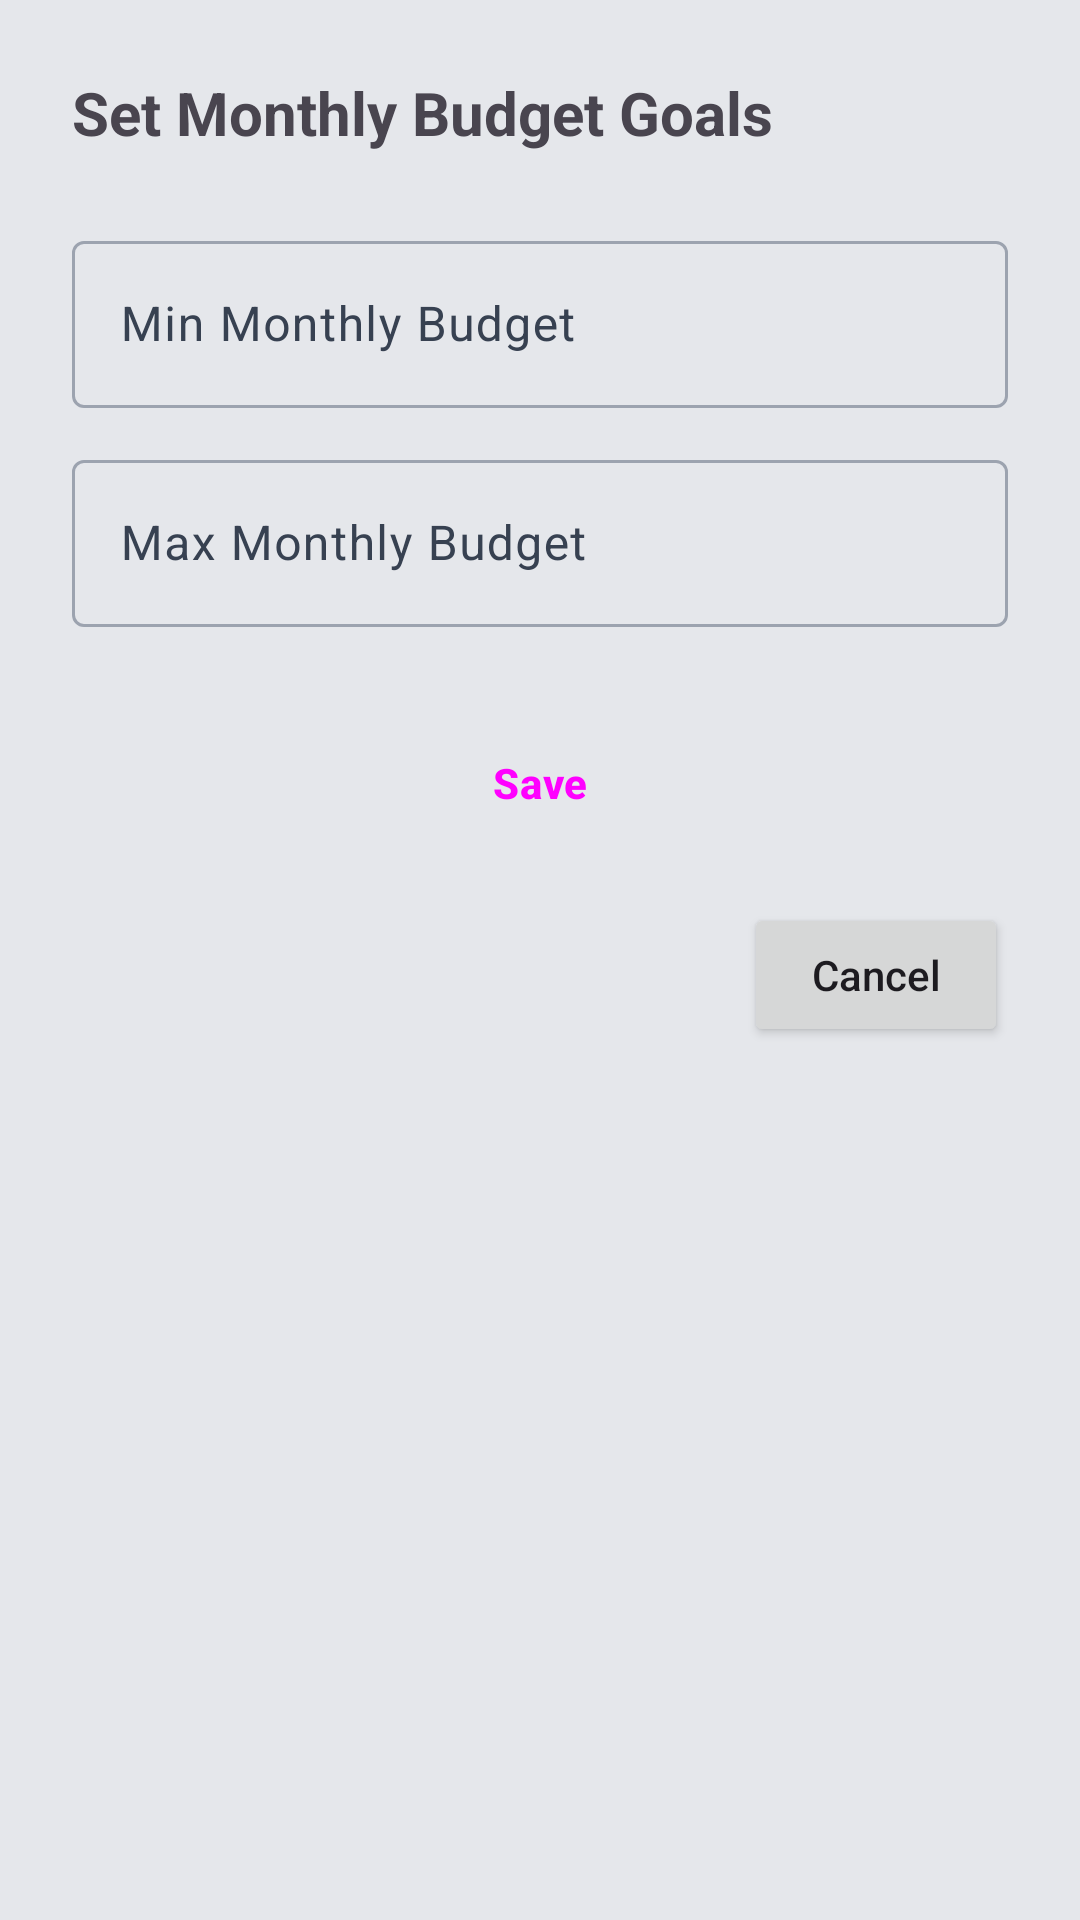

The Android layout XML behind this screen, and the referenced resources:
<!-- AndroidManifest.xml: application theme Theme.SaveSmart -->
<!-- res/layout/fragment_budget_goals.xml -->
<?xml version="1.0" encoding="utf-8"?>
<androidx.core.widget.NestedScrollView xmlns:android="http://schemas.android.com/apk/res/android"
    xmlns:app="http://schemas.android.com/apk/res-auto"
    android:layout_width="match_parent"
    android:layout_height="match_parent"
    android:fillViewport="true"
    android:background="@color/background">

    <androidx.constraintlayout.widget.ConstraintLayout
        android:layout_width="match_parent"
        android:layout_height="wrap_content"
        android:padding="24dp">

        <TextView
            android:id="@+id/tvTitle"
            android:layout_width="wrap_content"
            android:layout_height="wrap_content"
            android:text="Set Monthly Budget Goals"
            android:textSize="20sp"
            android:textStyle="bold"
            app:layout_constraintStart_toStartOf="parent"
            app:layout_constraintTop_toTopOf="parent" />

        <com.google.android.material.textfield.TextInputLayout
            android:id="@+id/tilMinGoal"
            style="@style/Widget.Material3.TextInputLayout.OutlinedBox"
            android:layout_width="0dp"
            android:layout_height="wrap_content"
            android:layout_marginTop="24dp"
            android:hint="@string/label_min_monthly_budget"
            app:layout_constraintStart_toStartOf="parent"
            app:layout_constraintEnd_toEndOf="parent"
            app:layout_constraintTop_toBottomOf="@id/tvTitle">

            <com.google.android.material.textfield.TextInputEditText
                android:id="@+id/etMinGoal"
                android:layout_width="match_parent"
                android:layout_height="wrap_content"
                android:inputType="numberDecimal" />
        </com.google.android.material.textfield.TextInputLayout>

        <com.google.android.material.textfield.TextInputLayout
            android:id="@+id/tilMaxGoal"
            style="@style/Widget.Material3.TextInputLayout.OutlinedBox"
            android:layout_width="0dp"
            android:layout_height="wrap_content"
            android:layout_marginTop="12dp"
            android:hint="@string/label_max_monthly_budget"
            app:layout_constraintStart_toStartOf="parent"
            app:layout_constraintEnd_toEndOf="parent"
            app:layout_constraintTop_toBottomOf="@id/tilMinGoal">

            <com.google.android.material.textfield.TextInputEditText
                android:id="@+id/etMaxGoal"
                android:layout_width="match_parent"
                android:layout_height="wrap_content"
                android:inputType="numberDecimal" />
        </com.google.android.material.textfield.TextInputLayout>

        <Button
            android:id="@+id/btnSave"
            style="@style/Widget.SaveSmart.Button"
            android:layout_width="0dp"
            android:layout_height="56dp"
            android:layout_marginTop="24dp"
            android:text="Save"
            app:layout_constraintTop_toBottomOf="@id/tilMaxGoal"
            app:layout_constraintStart_toStartOf="parent"
            app:layout_constraintEnd_toEndOf="parent" />

        <Button
            android:id="@+id/btnCancel"
            android:layout_width="wrap_content"
            android:layout_height="wrap_content"
            android:layout_marginTop="12dp"
            android:text="Cancel"
            app:layout_constraintTop_toBottomOf="@id/btnSave"
            app:layout_constraintEnd_toEndOf="parent" />

    </androidx.constraintlayout.widget.ConstraintLayout>
</androidx.core.widget.NestedScrollView>
<!-- resources referenced by this layout -->
<resources>
  <color name="background">#E5E7EB</color>
  <string name="label_max_monthly_budget">Max Monthly Budget</string>
  <string name="label_min_monthly_budget">Min Monthly Budget</string>
  <style name="Widget.SaveSmart.Button" parent="Widget.Material3.Button">
          <item name="cornerRadius">12dp</item>
          <item name="android:insetTop">0dp</item>
          <item name="android:insetBottom">0dp</item>
          <item name="android:textAllCaps">false</item>
          <item name="textAllCaps">false</item>
          <item name="android:textStyle">bold</item>
          <item name="android:letterSpacing">0.02</item>
      </style>
  <style name="Theme.SaveSmart" parent="Base.Theme.SaveSmart" />
  <style name="Base.Theme.SaveSmart" parent="Theme.Material3.DayNight.NoActionBar">
          
          <item name="colorPrimary">@color/primary_blue</item>
          <item name="colorOnPrimary">@color/white</item>
          <item name="colorPrimaryContainer">#DBEAFE</item> 
          <item name="colorOnPrimaryContainer">@color/primary_blue</item>
  
          <item name="android:statusBarColor">@color/primary_blue</item>
          <item name="android:windowBackground">@color/background</item>
  
          
          <item name="colorSurface">@color/card_surface</item>
          <item name="colorOnSurface">@color/text_primary</item>
          <item name="colorOutline">@color/border</item>
          <item name="colorSurfaceVariant">#F3F4F6</item>
          <item name="colorOnSurfaceVariant">@color/text_secondary</item>
  
          
          <item name="android:textAllCaps">false</item>
          <item name="textAllCaps">false</item>
          <item name="android:editTextStyle">@style/Widget.SaveSmart.EditText</item>
      </style>
  <color name="primary_blue">#1A56DB</color>
  <color name="white">#FFFFFF</color>
  <color name="card_surface">#FFFFFF</color>
  <color name="text_primary">#111827</color>
  <color name="border">#9CA3AF</color>
  <color name="text_secondary">#374151</color>
  <style name="Widget.SaveSmart.EditText" parent="Widget.Material3.TextInputEditText.OutlinedBox">
          <item name="android:textAllCaps">false</item>
          <item name="textAllCaps">false</item>
          <item name="android:textSize">16sp</item>
          <item name="android:textColor">@color/text_primary</item>
          <item name="android:textColorHint">@color/text_secondary</item>
      </style>
</resources>
